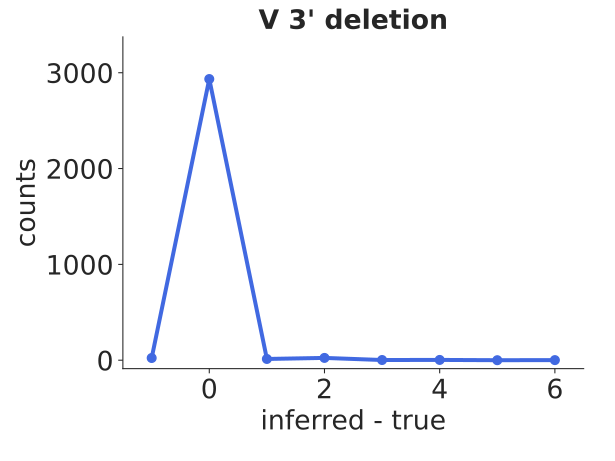

The table this chart was drawn from, first rows:
bin_low_edge, contents, binlabel, error
-2.5, 0.0, , 0.0
-1.5, 23.0, , 4.796
-0.5, 2934, , 54.17
0.5, 13, , 3.606
1.5, 24, , 4.899
2.5, 2, , 1.414
3.5, 3, , 1.732
4.5, 0.0, , 0.0
5.5, 1.0, , 1.0
6.5, 0.0, , 0.0
